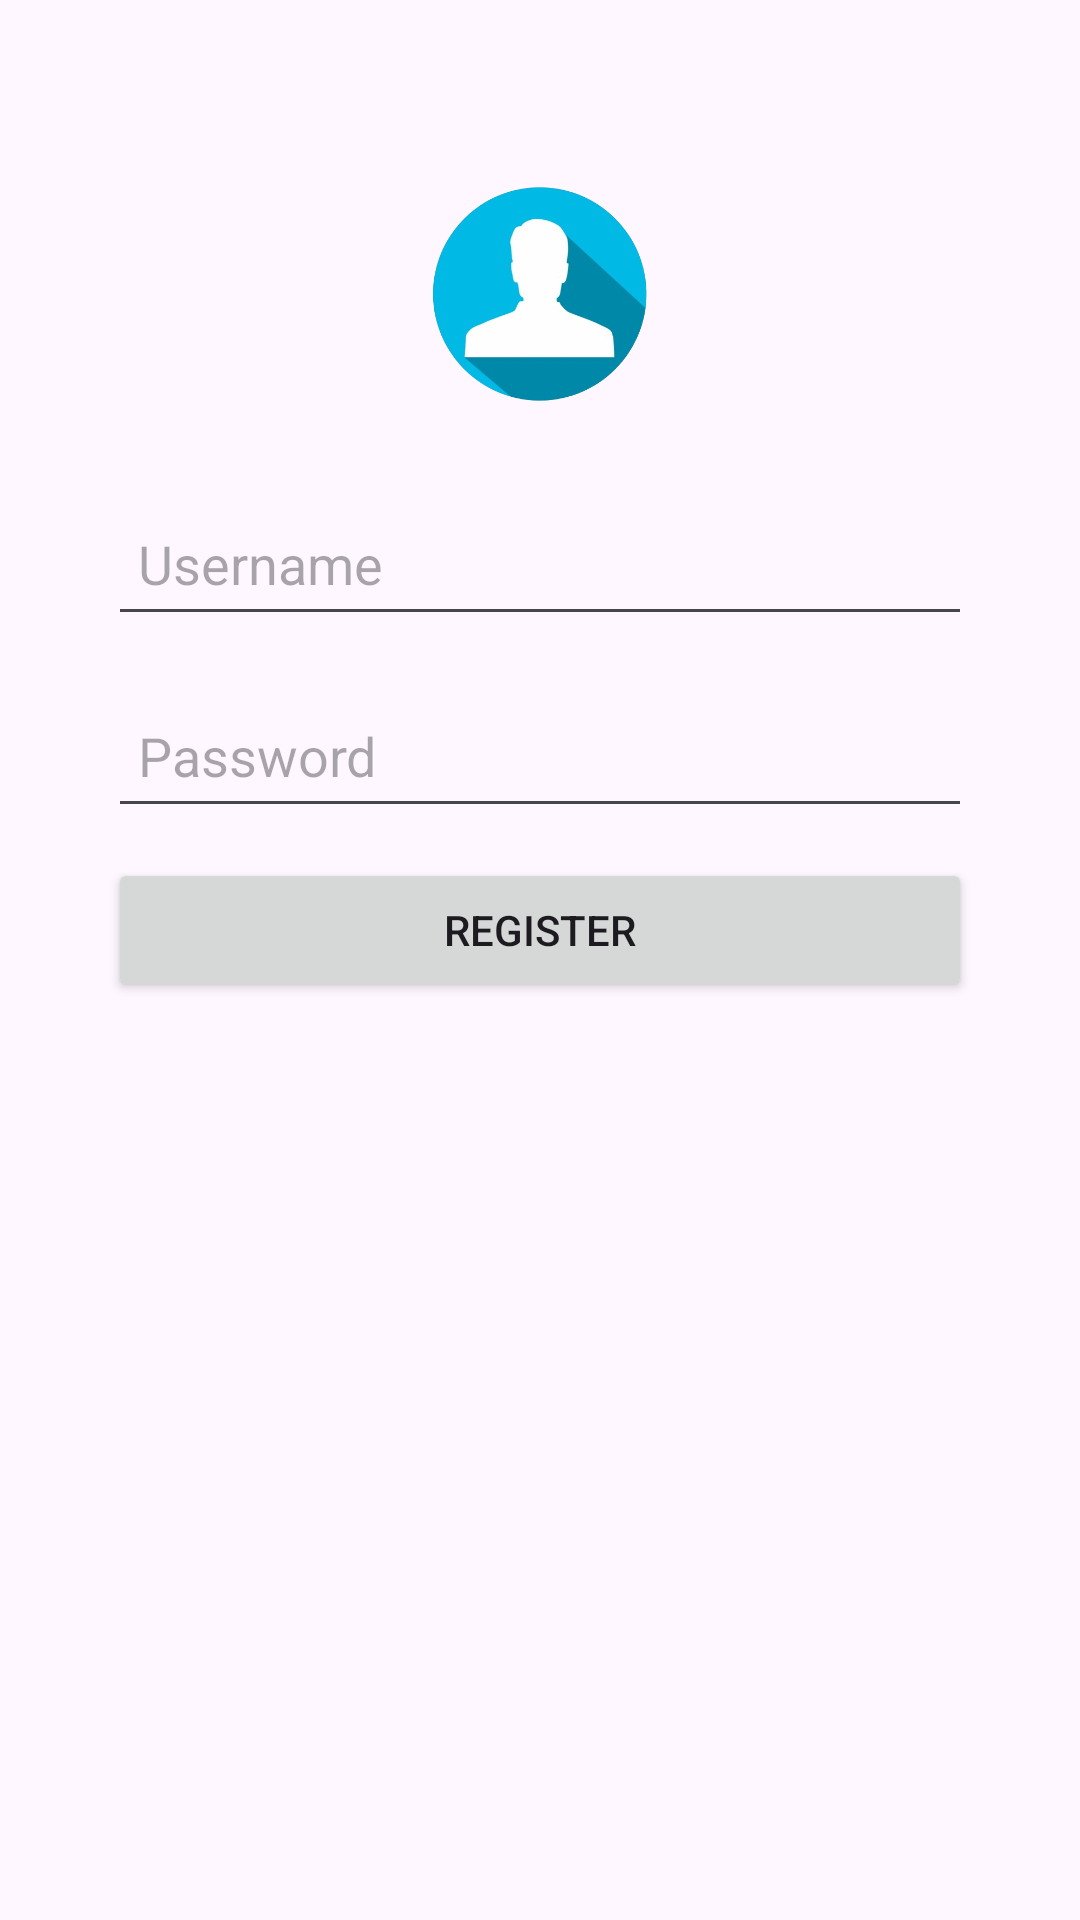

Here is an Android app screen rendered from its layout file. Give the layout XML and the strings, colors and styles it references.
<!-- AndroidManifest.xml: application theme Theme.Projekakhirjmp -->
<!-- res/layout/activity_register.xml -->
<?xml version="1.0" encoding="utf-8"?>
<androidx.constraintlayout.widget.ConstraintLayout xmlns:android="http://schemas.android.com/apk/res/android"
    xmlns:app="http://schemas.android.com/apk/res-auto"
    xmlns:tools="http://schemas.android.com/tools"
    android:id="@+id/main"
    android:layout_width="match_parent"
    android:layout_height="match_parent"
    tools:context=".Register">

    
    <ImageView
        android:id="@+id/imageViewLogo"
        android:layout_width="100dp"
        android:layout_height="100dp"
        android:src="@drawable/nsajan"
        app:layout_constraintTop_toTopOf="parent"
        app:layout_constraintBottom_toTopOf="@id/eduser"
        app:layout_constraintEnd_toEndOf="parent"
        app:layout_constraintStart_toStartOf="parent"
        android:layout_marginTop="48dp"
        android:contentDescription="Logo" />

    
    <EditText
        android:id="@+id/eduser"
        android:layout_width="0dp"
        android:layout_height="wrap_content"
        android:layout_marginTop="16dp"
        android:hint="Username"
        android:minHeight="48dp"
        android:padding="10dp"
        app:layout_constraintEnd_toEndOf="parent"
        app:layout_constraintStart_toStartOf="parent"
        app:layout_constraintTop_toBottomOf="@id/imageViewLogo"
        app:layout_constraintWidth_percent="0.8" />

    
    <EditText
        android:id="@+id/edpassword"
        android:layout_width="0dp"
        android:layout_height="wrap_content"
        android:layout_marginTop="16dp"
        android:hint="Password"
        android:inputType="textPassword"
        android:minHeight="48dp"
        android:padding="10dp"
        app:layout_constraintEnd_toEndOf="parent"
        app:layout_constraintStart_toStartOf="parent"
        app:layout_constraintTop_toBottomOf="@id/eduser"
        app:layout_constraintWidth_percent="0.8" />

    
    <Button
        android:id="@+id/btnregister"
        android:layout_width="0dp"
        android:layout_height="wrap_content"
        android:text="Register"
        app:layout_constraintTop_toBottomOf="@id/edpassword"
        app:layout_constraintEnd_toEndOf="parent"
        app:layout_constraintStart_toStartOf="parent"
        app:layout_constraintWidth_percent="0.8"
        android:layout_marginTop="10dp" />
</androidx.constraintlayout.widget.ConstraintLayout>
<!-- resources referenced by this layout -->
<resources>
  <!-- drawable nsajan: png bitmap (drawable, 83085 bytes) -->
  <style name="Theme.Projekakhirjmp" parent="Base.Theme.Projekakhirjmp" />
  <style name="Base.Theme.Projekakhirjmp" parent="Theme.Material3.DayNight.NoActionBar">
          
          
      </style>
</resources>
